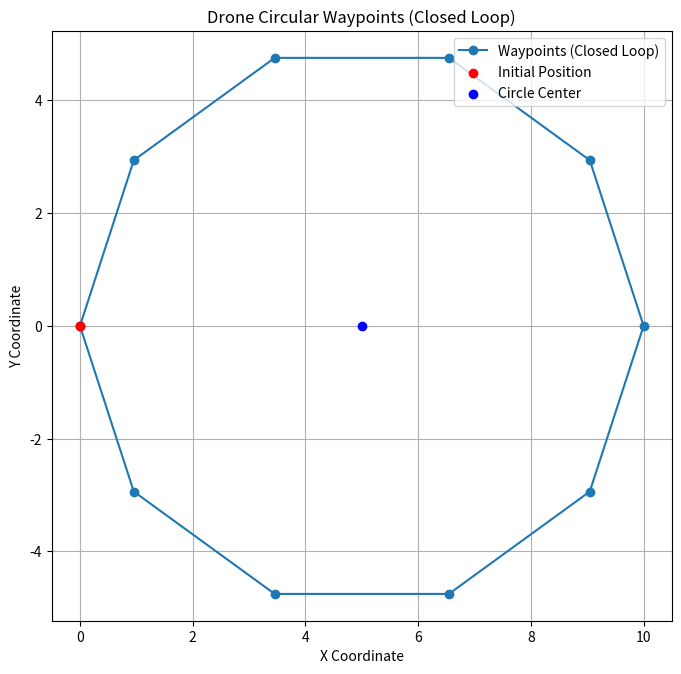

Recreate this plot in Python.
import numpy as np
import matplotlib.pyplot as plt

def generate_circle_waypoints_closed_loop(r, n, initial_position, center_angle=0):
    """
    Generates waypoints for a circle relative to the drone's initial position,
    ensuring smooth transition from the initial position and forming a closed loop.
    :param r: Radius of the circle.
    :param n: Number of waypoints (excluding the repeated last point).
    :param initial_position: Drone's initial position (x_0, y_0).
    :param center_angle: Angle of the circle center relative to the drone's initial position (in radians).
    :return: Array of waypoints in the local frame.
    """
    # Unpack initial position
    x_0, y_0 = initial_position

    # Compute circle center
    x_c = x_0 + r * np.cos(center_angle)
    y_c = y_0 + r * np.sin(center_angle)
    
    # Compute the angle of the initial position relative to the circle center
    theta_0 = np.arctan2(y_0 - y_c, x_0 - x_c)
    
    # Generate angles for waypoints starting from theta_0
    angles = np.linspace(theta_0, theta_0 + 2 * np.pi, n, endpoint=False)
    
    # Compute waypoints
    x_waypoints = x_c + r * np.cos(angles)
    y_waypoints = y_c + r * np.sin(angles)
    
    # Combine into waypoints
    waypoints = np.column_stack((x_waypoints, y_waypoints))
    
    # Ensure first waypoint matches initial position exactly
    waypoints[0] = [x_0, y_0]
    
    # Append the initial position as the last waypoint to form a closed loop
    waypoints = np.vstack([waypoints, [x_0, y_0]])
    
    return waypoints, (x_c, y_c)

def plot_waypoints(waypoints, circle_center, initial_position):
    """
    Plots the waypoints and the circular path using Matplotlib.
    :param waypoints: Array of waypoints (x, y).
    :param circle_center: Tuple (x_c, y_c) for the circle center.
    :param initial_position: Initial position of the drone (x_0, y_0).
    """
    # Unpack data
    x_waypoints, y_waypoints = waypoints[:, 0], waypoints[:, 1]
    x_c, y_c = circle_center
    x_0, y_0 = initial_position
    
    # Plot circle and waypoints
    plt.figure(figsize=(8, 8))
    plt.plot(x_waypoints, y_waypoints, 'o-', label='Waypoints (Closed Loop)')  # Waypoints
    plt.scatter(x_0, y_0, c='red', label='Initial Position', zorder=5)  # Initial position
    plt.scatter(x_c, y_c, c='blue', label='Circle Center', zorder=5)  # Circle center
    plt.gca().set_aspect('equal', adjustable='box')  # Equal aspect ratio for proper circles
    
    # Add labels and legend
    plt.xlabel('X Coordinate')
    plt.ylabel('Y Coordinate')
    plt.title('Drone Circular Waypoints (Closed Loop)')
    plt.legend()
    plt.grid(True)
    plt.show()

# Example Usage
radius = 5  # Radius of the circle
num_waypoints = 10  # Number of waypoints (excluding repeated initial position)
initial_position = (0, 0)  # Drone's initial home position
# center_angle = np.pi / 4  # Center of circle at 45 degrees from the initial position
center_angle = 0

# Generate waypoints and circle center
waypoints, circle_center = generate_circle_waypoints_closed_loop(radius, num_waypoints, initial_position, center_angle)

# Plot waypoints
plot_waypoints(waypoints, circle_center, initial_position)
